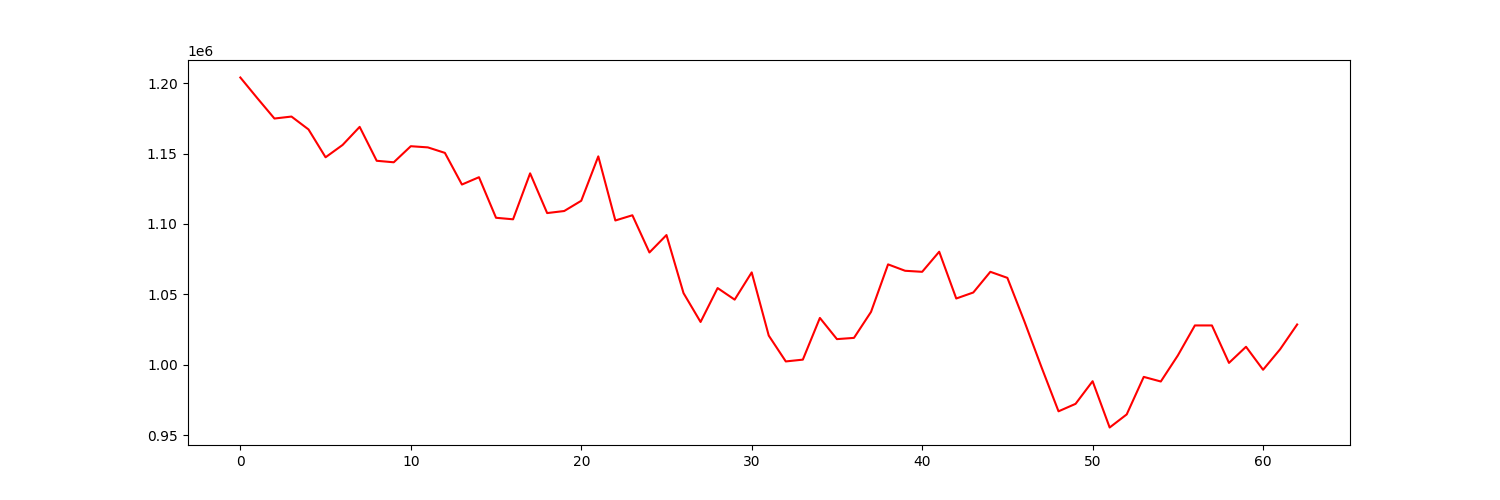

The data file committed next to this chart (first rows):
account_value, date, daily_return
1203951, 2022-04-04, 
1189230, 2022-04-05, -0.01223
1174842, 2022-04-06, -0.0121
1176234, 2022-04-07, 0.001186
1167097, 2022-04-08, -0.007769
1147341, 2022-04-11, -0.01693
1156094, 2022-04-12, 0.007628
1168913, 2022-04-13, 0.01109
1144860, 2022-04-14, -0.02058
1143787, 2022-04-18, -0.0009376
1155197, 2022-04-19, 0.009976
1154363, 2022-04-20, -0.0007216
1150463, 2022-04-21, -0.003378
1128007, 2022-04-22, -0.01952
1133197, 2022-04-25, 0.004601
1104414, 2022-04-26, -0.0254
1103333, 2022-04-27, -0.000979
1135946, 2022-04-28, 0.02956
1107752, 2022-04-29, -0.02482
1109211, 2022-05-02, 0.001317
1116485, 2022-05-03, 0.006558
1147984, 2022-05-04, 0.02821
1102497, 2022-05-05, -0.03962
1106197, 2022-05-06, 0.003357
1079801, 2022-05-09, -0.02386
1092157, 2022-05-10, 0.01144
1050947, 2022-05-11, -0.03773
1030478, 2022-05-12, -0.01948
1054540, 2022-05-13, 0.02335
1046328, 2022-05-16, -0.007787
1065664, 2022-05-17, 0.01848
1020812, 2022-05-18, -0.04209
1002480, 2022-05-19, -0.01796
1003753, 2022-05-20, 0.00127
1033346, 2022-05-23, 0.02948
1018315, 2022-05-24, -0.01455
1019191, 2022-05-25, 0.0008599
1037624, 2022-05-26, 0.01809
1071350, 2022-05-27, 0.0325
1066809, 2022-05-31, -0.004239
1066070, 2022-06-01, -0.0006925
1080323, 2022-06-02, 0.01337
1047135, 2022-06-03, -0.03072
1051395, 2022-06-06, 0.004068
1066076, 2022-06-07, 0.01396
1061784, 2022-06-08, -0.004025
1030807, 2022-06-09, -0.02918
998447, 2022-06-10, -0.03139
967087, 2022-06-13, -0.03141
972390, 2022-06-14, 0.005483
988448, 2022-06-15, 0.01651
955601, 2022-06-16, -0.03323
964887, 2022-06-17, 0.009718
991514, 2022-06-21, 0.0276
988237, 2022-06-22, -0.003306
1006716, 2022-06-23, 0.0187
1028021, 2022-06-24, 0.02116
1028011, 2022-06-27, -1.0369589388159461e-05
1001447, 2022-06-28, -0.02584
1012874, 2022-06-29, 0.01141
... 3 more rows
